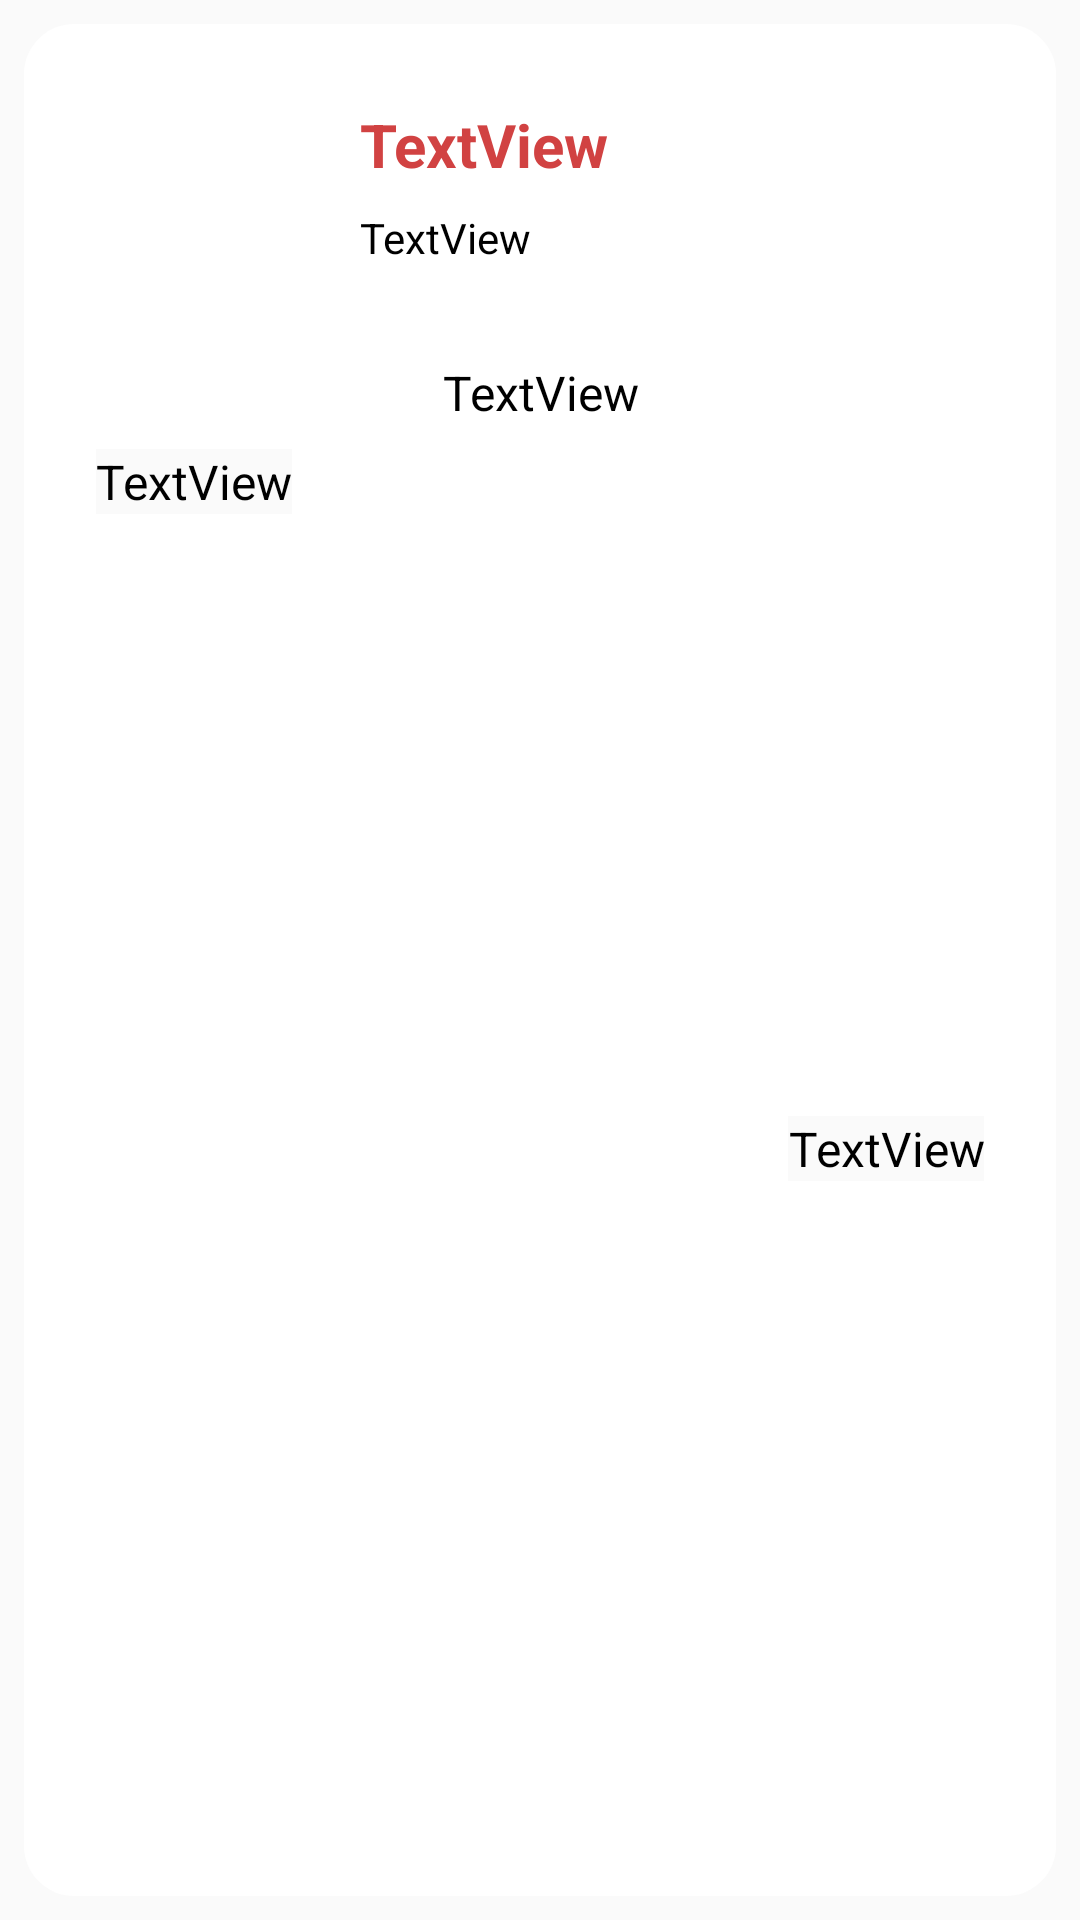

Write the Android layout XML for this screen, with the resource values it uses.
<!-- AndroidManifest.xml: application theme Theme.Reto1 -->
<!-- res/layout/eventorow.xml -->
<?xml version="1.0" encoding="utf-8"?>
<androidx.constraintlayout.widget.ConstraintLayout xmlns:android="http://schemas.android.com/apk/res/android"
    xmlns:app="http://schemas.android.com/apk/res-auto"
    xmlns:tools="http://schemas.android.com/tools"
    android:layout_width="match_parent"
    android:layout_height="wrap_content">

    <androidx.constraintlayout.widget.ConstraintLayout
        android:layout_width="match_parent"
        android:layout_height="match_parent"
        android:layout_marginStart="8dp"
        android:layout_marginTop="8dp"
        android:layout_marginEnd="8dp"
        android:layout_marginBottom="8dp"
        android:background="@drawable/padding_containers"
        app:layout_constraintBottom_toBottomOf="parent"
        app:layout_constraintEnd_toEndOf="parent"
        app:layout_constraintStart_toStartOf="parent"
        app:layout_constraintTop_toTopOf="parent">

        <TextView
            android:id="@+id/inicio"
            android:layout_width="wrap_content"
            android:layout_height="wrap_content"
            android:layout_marginStart="24dp"
            android:layout_marginTop="8dp"
            android:background="#FAFAFA"
            android:text="TextView"
            android:textAlignment="viewStart"
            android:textColor="@color/black"
            android:textSize="16sp"
            app:layout_constraintStart_toStartOf="parent"
            app:layout_constraintTop_toBottomOf="@+id/ubicacion" />

        <ImageView
            android:id="@+id/imagenNegocio"
            android:layout_width="80dp"
            android:layout_height="80dp"
            android:layout_marginStart="16dp"
            android:layout_marginTop="16dp"
            android:padding="20dp"
            app:circularflow_radiusInDP="100"
            app:layout_constraintStart_toStartOf="parent"
            app:layout_constraintTop_toTopOf="parent"
            app:srcCompat="@drawable/ic_launcher_foreground" />

        <TextView
            android:id="@+id/nombreEvento"
            android:layout_width="wrap_content"
            android:layout_height="wrap_content"
            android:layout_marginStart="16dp"
            android:layout_marginBottom="32dp"
            android:text="TextView"
            android:textColor="@color/rojo"
            android:textSize="20sp"
            android:textStyle="bold"
            app:layout_constraintBottom_toBottomOf="@+id/imagenNegocio"
            app:layout_constraintStart_toEndOf="@+id/imagenNegocio"
            app:layout_constraintTop_toTopOf="@+id/imagenNegocio" />

        <TextView
            android:id="@+id/finalTV"
            android:layout_width="wrap_content"
            android:layout_height="wrap_content"
            android:layout_marginTop="8dp"
            android:layout_marginEnd="24dp"
            android:layout_marginBottom="16dp"
            android:background="#FAFAFA"
            android:text="TextView"
            android:textAlignment="textEnd"
            android:textColor="@color/black"
            android:textSize="16sp"
            app:layout_constraintBottom_toBottomOf="parent"
            app:layout_constraintEnd_toEndOf="parent"
            app:layout_constraintTop_toBottomOf="@+id/ubicacion" />

        <TextView
            android:id="@+id/ubicacion"
            android:layout_width="wrap_content"
            android:layout_height="wrap_content"
            android:layout_marginTop="16dp"
            android:text="TextView"
            android:textAlignment="center"
            android:textColor="@color/black"
            android:textSize="16sp"
            app:layout_constraintEnd_toEndOf="parent"
            app:layout_constraintStart_toStartOf="parent"
            app:layout_constraintTop_toBottomOf="@+id/imagenNegocio" />

        <TextView
            android:id="@+id/nombreNegocio"
            android:layout_width="wrap_content"
            android:layout_height="wrap_content"
            android:layout_marginStart="16dp"
            android:layout_marginTop="8dp"
            android:text="TextView"
            android:textColor="@color/black"
            app:layout_constraintStart_toEndOf="@+id/imagenNegocio"
            app:layout_constraintTop_toBottomOf="@+id/nombreEvento" />
    </androidx.constraintlayout.widget.ConstraintLayout>

</androidx.constraintlayout.widget.ConstraintLayout>
<!-- resources referenced by this layout -->
<resources>
  <color name="black">#FF000000</color>
  <color name="rojo">#D14242</color>
  <!-- drawable padding_containers (drawable) -->
  <?xml version="1.0" encoding="utf-8"?>
  <shape android:shape="rectangle"
      xmlns:android="http://schemas.android.com/apk/res/android">
      <corners android:radius="50px"/>
      <solid android:color="@color/white"/>
  </shape>
  <style name="Theme.Reto1" parent="Theme.AppCompat.DayNight.NoActionBar">
          
          <item name="colorPrimary">@color/white</item>
          <item name="colorPrimaryVariant">@color/purple_700</item>
          <item name="colorOnPrimary">@color/white</item>
          
          <item name="colorSecondary">@color/teal_200</item>
          <item name="colorSecondaryVariant">@color/teal_200</item>
          <item name="colorOnSecondary">@color/white</item>
          
          <item name="android:statusBarColor" tools:targetApi="l">?attr/colorPrimaryVariant</item>
          
      </style>
  <color name="white">#FFFFFFFF</color>
  <color name="purple_700">#FF3700B3</color>
  <color name="teal_200">#FF03DAC5</color>
</resources>
